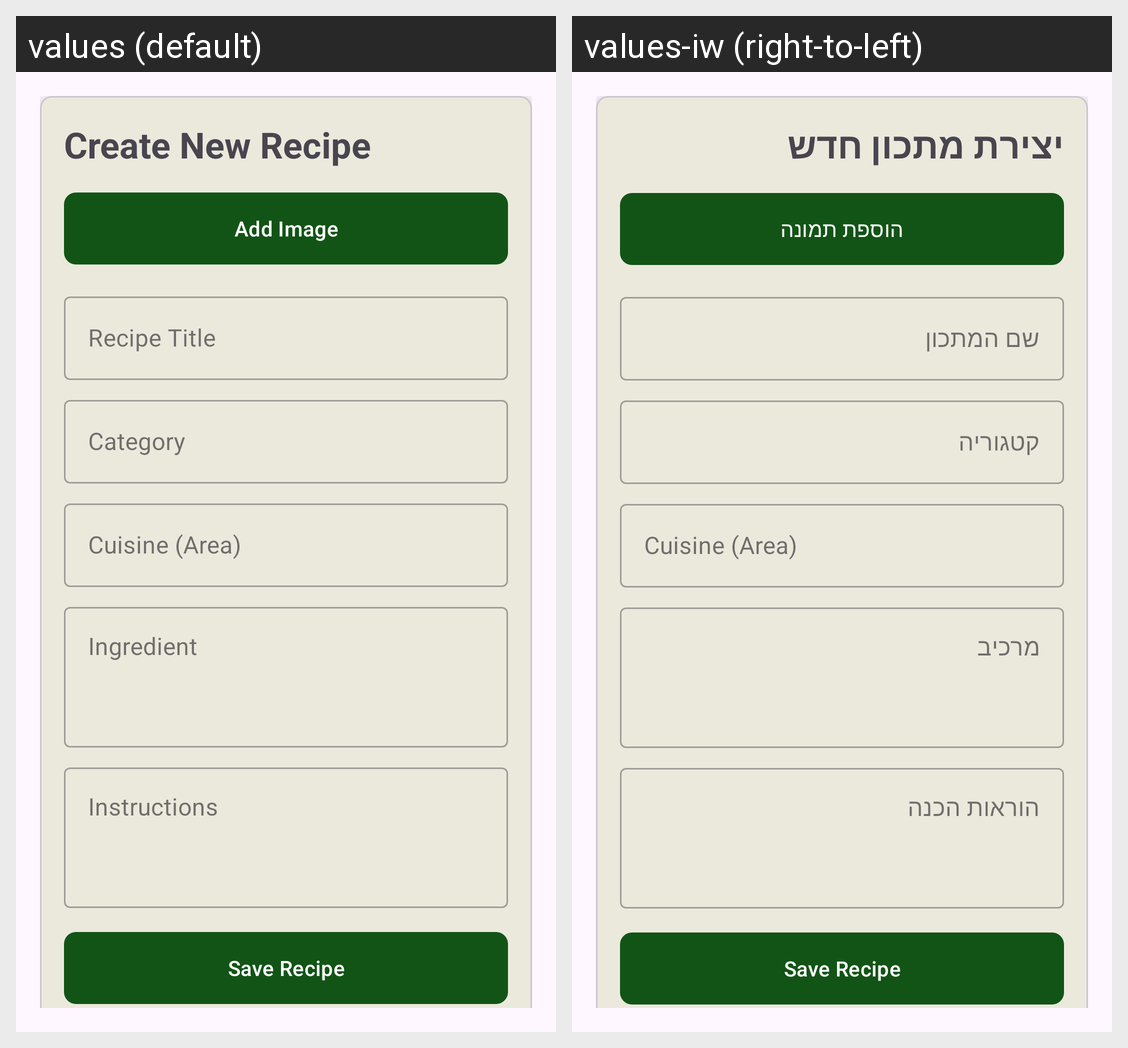

Locale-by-locale string values for the Android screen shown in this grid:
Android screen res/layout/fragment_myrec.xml rendered under 2 locales, left to right: values (default), values-iw (right-to-left). Device: Nexus 5 (rendered at 1080×1920; each locale shown at half size, 540×960, under a caption strip naming it); theme Theme.RecipeIt.
Strings drawn on this screen, with the default value and each locale's value (text and hints the layout hard-codes, and strings that could not be matched under every locale, appear in the picture but are not listed):

create_new_recipe
  values: Create New Recipe
  values-iw: יצירת מתכון חדש

add_image
  values: Add Image
  values-iw: הוספת תמונה

recipe_title
  values: Recipe Title
  values-iw: שם המתכון

category
  values: Category
  values-iw: קטגוריה

cuisine_area
  values: Cuisine (Area)
  values-iw: Cuisine (Area)  [not translated; the default value is used]

ingredient
  values: Ingredient
  values-iw: מרכיב

recipe_instructions
  values: Instructions
  values-iw: הוראות הכנה
